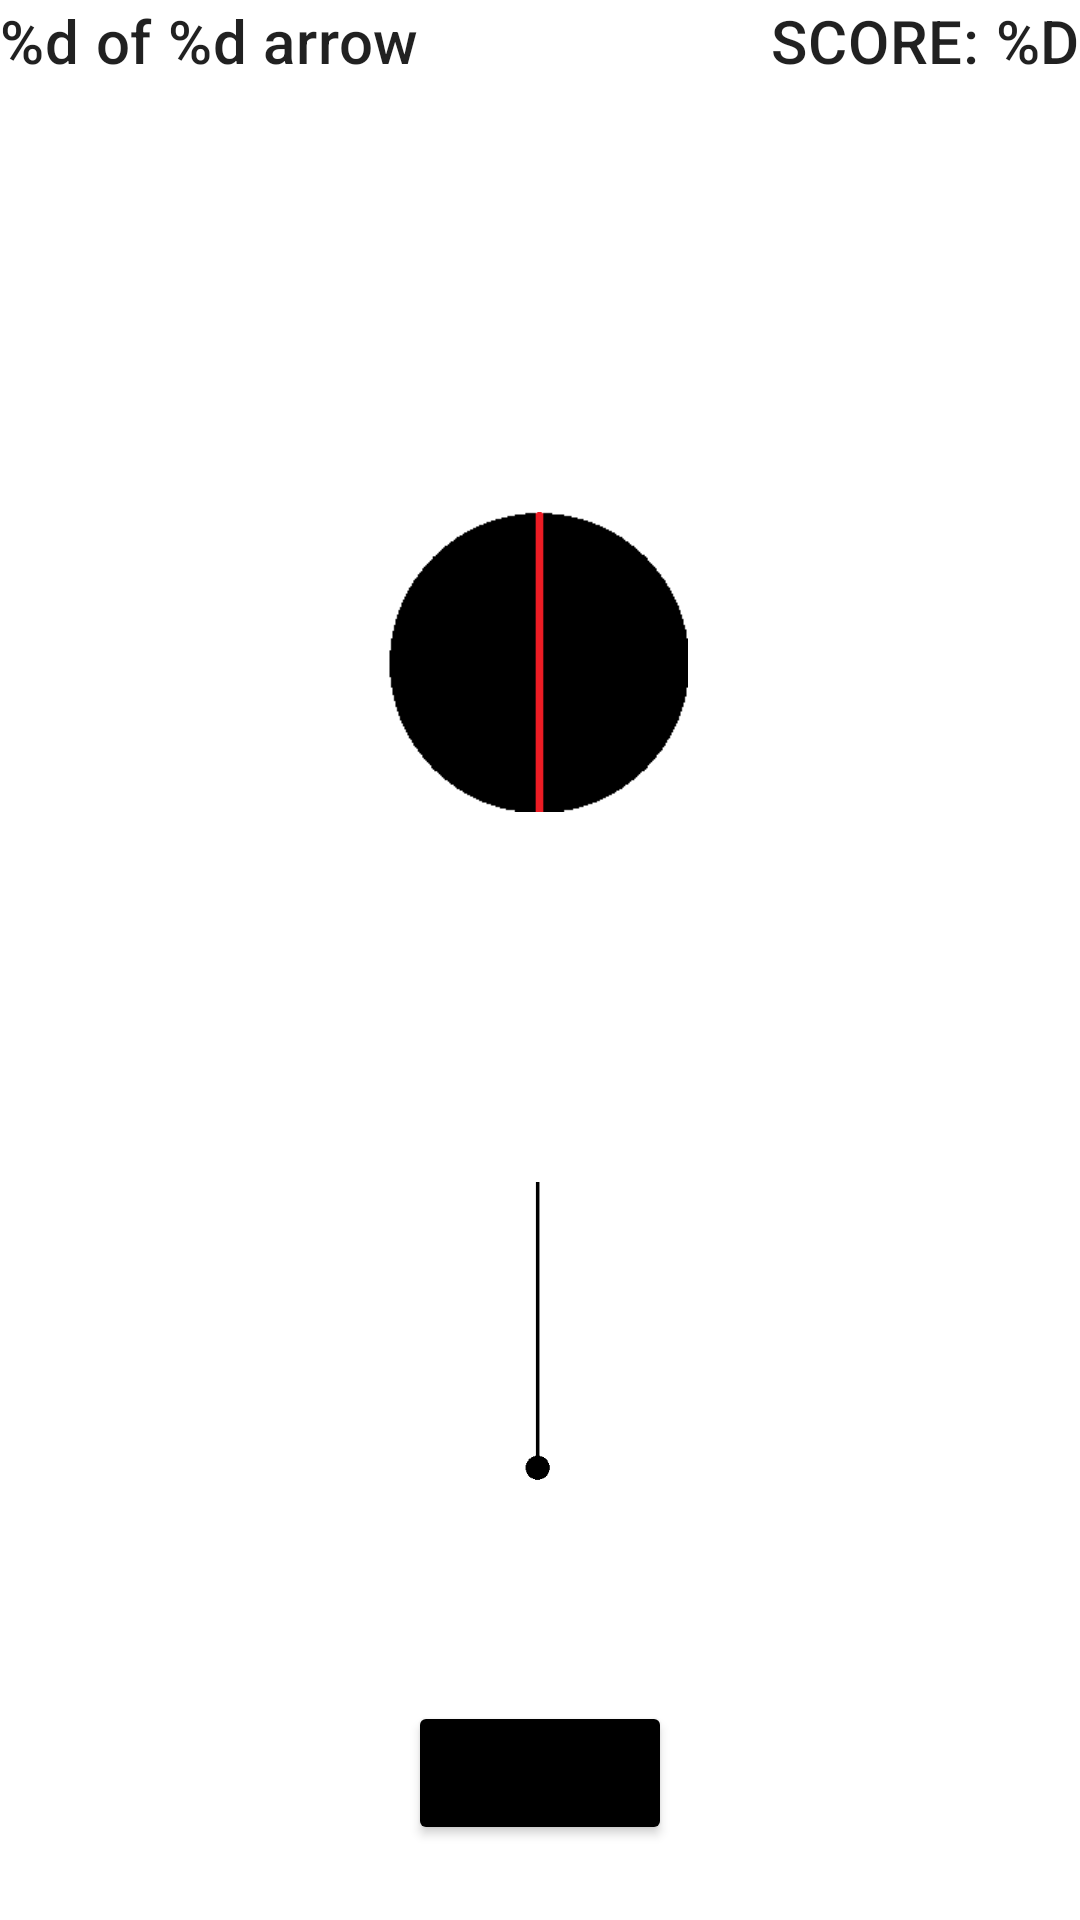

Produce the Android XML layout that renders to this screen, including the resource entries it uses.
<!-- AndroidManifest.xml: application theme Theme.Arrows -->
<!-- res/layout/fragment_game.xml -->
<?xml version="1.0" encoding="utf-8"?>
<layout xmlns:app="http://schemas.android.com/apk/res-auto"
    xmlns:tools="http://schemas.android.com/tools"
    xmlns:android="http://schemas.android.com/apk/res/android">
    <FrameLayout
        android:layout_width="match_parent"
        android:layout_height="match_parent">

        <androidx.constraintlayout.widget.ConstraintLayout
            android:layout_width="match_parent"
            android:layout_height="match_parent">

            <TextView
                android:id="@+id/word_count"
                android:layout_width="wrap_content"
                android:layout_height="wrap_content"
                android:text="@string/arrow_count"
                android:textAppearance="@style/TextAppearance.MaterialComponents.Headline6"
                app:layout_constraintStart_toStartOf="parent"
                app:layout_constraintTop_toTopOf="parent"
                tools:text="3 of 5 arrows" />

            <TextView
                android:id="@+id/score"
                android:layout_width="wrap_content"
                android:layout_height="wrap_content"
                android:text="@string/score"
                android:textAllCaps="true"
                android:textAppearance="@style/TextAppearance.MaterialComponents.Headline6"
                app:layout_constraintEnd_toEndOf="parent"
                app:layout_constraintTop_toTopOf="parent"
                tools:text="Score: 20" />

            <ImageView
                android:id="@+id/kruh"
                android:layout_width="100dp"
                android:layout_height="wrap_content"

                android:layout_marginTop="120dp"
                app:layout_constraintEnd_toEndOf="parent"
                app:layout_constraintHorizontal_bias="0.498"
                app:layout_constraintStart_toStartOf="parent"
                app:layout_constraintTop_toTopOf="parent"
                app:srcCompat="@drawable/circle2_debug" />

            <Button
                android:id="@+id/pal_button"
                android:layout_width="wrap_content"
                android:layout_height="wrap_content"
                android:layout_marginBottom="25dp"
                android:text="@string/pal"
                android:backgroundTint="@color/black"
                app:layout_constraintBottom_toBottomOf="parent"
                app:layout_constraintEnd_toEndOf="parent"
                app:layout_constraintStart_toStartOf="parent" />

            <ImageView
                android:id="@+id/arrow1"
                android:layout_width="wrap_content"
                android:layout_height="100dp"
                android:visibility="visible"
                app:layout_constraintBottom_toTopOf="@+id/pal_button"
                app:layout_constraintEnd_toEndOf="parent"
                app:layout_constraintHorizontal_bias="0.498"
                app:layout_constraintStart_toStartOf="parent"
                app:layout_constraintTop_toBottomOf="@+id/kruh"
                app:srcCompat="@drawable/arrow_2" />

            <ImageView
                android:id="@+id/arrow2"
                android:layout_width="wrap_content"
                android:layout_height="100dp"
                android:visibility="invisible"
                app:layout_constraintBottom_toTopOf="@+id/pal_button"
                app:layout_constraintEnd_toEndOf="parent"
                app:layout_constraintHorizontal_bias="0.498"
                app:layout_constraintStart_toStartOf="parent"
                app:layout_constraintTop_toBottomOf="@+id/kruh"
                app:srcCompat="@drawable/arrow_2" />

            <ImageView
                android:id="@+id/arrow3"
                android:layout_width="wrap_content"
                android:layout_height="100dp"
                android:visibility="invisible"
                app:layout_constraintBottom_toTopOf="@+id/pal_button"
                app:layout_constraintEnd_toEndOf="parent"
                app:layout_constraintHorizontal_bias="0.498"
                app:layout_constraintStart_toStartOf="parent"
                app:layout_constraintTop_toBottomOf="@+id/kruh"
                app:srcCompat="@drawable/arrow_2" />


            <ImageView
                android:id="@+id/arrow4"
                android:layout_width="wrap_content"
                android:layout_height="100dp"
                android:visibility="invisible"
                app:layout_constraintBottom_toTopOf="@+id/pal_button"
                app:layout_constraintEnd_toEndOf="parent"
                app:layout_constraintHorizontal_bias="0.498"
                app:layout_constraintStart_toStartOf="parent"
                app:layout_constraintTop_toBottomOf="@+id/kruh"
                app:srcCompat="@drawable/arrow_2" />


            <ImageView
                android:id="@+id/arrow5"
                android:layout_width="wrap_content"
                android:layout_height="100dp"
                android:visibility="invisible"
                app:layout_constraintBottom_toTopOf="@+id/pal_button"
                app:layout_constraintEnd_toEndOf="parent"
                app:layout_constraintHorizontal_bias="0.498"
                app:layout_constraintStart_toStartOf="parent"
                app:layout_constraintTop_toBottomOf="@+id/kruh"
                app:srcCompat="@drawable/arrow_2" />


        </androidx.constraintlayout.widget.ConstraintLayout>
    </FrameLayout>

</layout>
<!-- resources referenced by this layout -->
<resources>
  <color name="black">#FF000000</color>
  <!-- drawable arrow_2: png bitmap (drawable, 983 bytes) -->
  <!-- drawable circle2_debug: png bitmap (drawable, 1519 bytes) -->
  <string name="arrow_count">%d of %d arrow</string>
  <string name="pal">pal</string>
  <string name="score">Score: %d</string>
  <style name="Theme.Arrows" parent="Theme.MaterialComponents.DayNight.DarkActionBar">
          
          <item name="colorPrimary">@color/purple_500</item>
          <item name="colorPrimaryVariant">@color/purple_700</item>
          <item name="colorOnPrimary">@color/white</item>
          
          <item name="colorSecondary">@color/teal_200</item>
          <item name="colorSecondaryVariant">@color/teal_700</item>
          <item name="colorOnSecondary">@color/black</item>
          
          <item name="android:statusBarColor" tools:targetApi="l">?attr/colorPrimaryVariant</item>
          
      </style>
  <color name="purple_500">#FF6200EE</color>
  <color name="purple_700">#FF3700B3</color>
  <color name="white">#FFFFFFFF</color>
  <color name="teal_200">#FF03DAC5</color>
  <color name="teal_700">#FF018786</color>
</resources>
